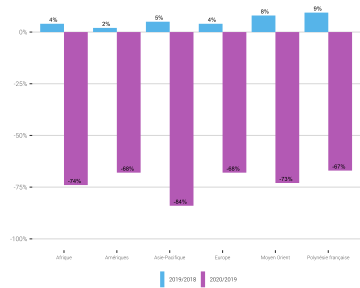

Source data for this figure (header and first rows):
Région, 2019/2018, 2020/2019
Asie-Pacifique, 0.05, -0.84
Afrique, 0.04, -0.74
Amériques, 0.02, -0.68
Europe, 0.04, -0.68
Moyen Orient, 0.08, -0.73
Polynésie française, 0.094, -0.67
